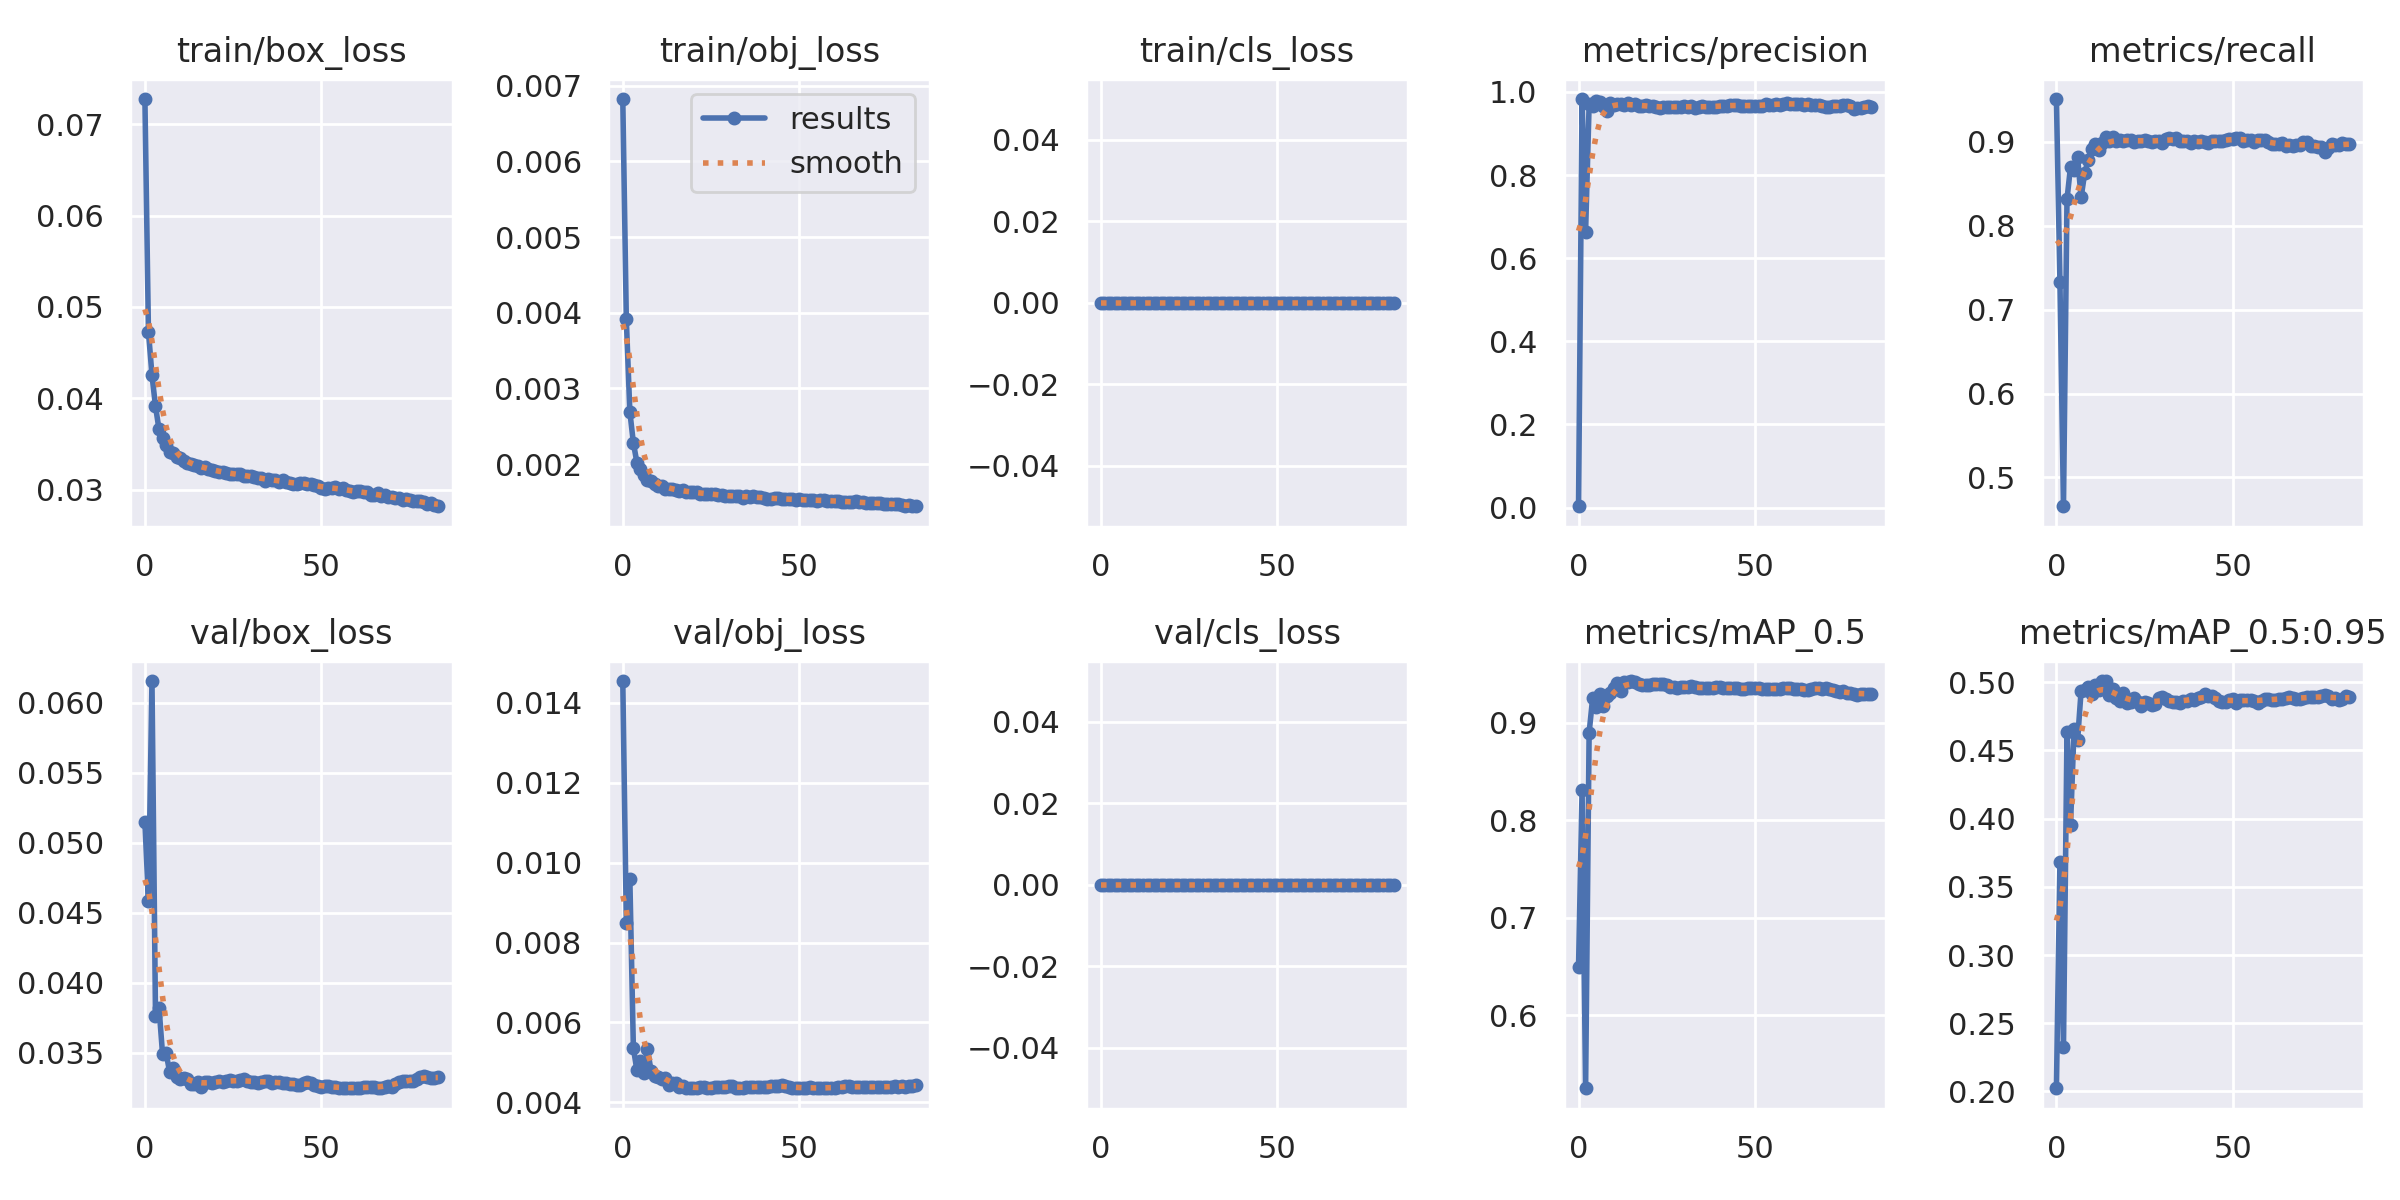

The table this chart was drawn from, first rows:
epoch, train/box_loss, train/obj_loss, train/cls_loss, metrics/precision, metrics/recall, metrics/mAP_0.5, metrics/mAP_0.5:0.95, val/box_loss, val/obj_loss, val/cls_loss, x/lr0, x/lr1, x/lr2
0, 0.07277, 0.006824, 0, 0.00315, 0.9509, 0.6493, 0.2024, 0.05148, 0.01454, 0, 0.07003, 0.00333, 0.00333
1, 0.04729, 0.00391, 0, 0.9829, 0.7327, 0.8305, 0.3686, 0.04584, 0.008495, 0, 0.04003, 0.006663, 0.006663
2, 0.04255, 0.002692, 0, 0.6641, 0.4657, 0.5252, 0.2326, 0.06153, 0.009589, 0, 0.01003, 0.009992, 0.009992
3, 0.03911, 0.002279, 0, 0.9698, 0.8316, 0.8897, 0.4636, 0.03766, 0.005359, 0, 0.009991, 0.009991, 0.009991
4, 0.03658, 0.00202, 0, 0.9663, 0.8701, 0.9251, 0.3953, 0.03823, 0.004802, 0, 0.009991, 0.009991, 0.009991
5, 0.0356, 0.001929, 0, 0.9791, 0.866, 0.9164, 0.4656, 0.03492, 0.005044, 0, 0.009984, 0.009984, 0.009984
6, 0.03487, 0.001852, 0, 0.9762, 0.8812, 0.9289, 0.4576, 0.03503, 0.004728, 0, 0.009975, 0.009975, 0.009975
7, 0.03413, 0.001792, 0, 0.9656, 0.8337, 0.9175, 0.4937, 0.03364, 0.005327, 0, 0.009964, 0.009964, 0.009964
8, 0.03397, 0.001779, 0, 0.9533, 0.8622, 0.927, 0.4941, 0.03391, 0.004794, 0, 0.009952, 0.009952, 0.009952
9, 0.03357, 0.001736, 0, 0.9732, 0.8784, 0.9308, 0.4964, 0.03331, 0.004652, 0, 0.009937, 0.009937, 0.009937
10, 0.03345, 0.001715, 0, 0.9695, 0.891, 0.9356, 0.4917, 0.03317, 0.004626, 0, 0.00992, 0.00992, 0.00992
11, 0.03308, 0.001715, 0, 0.9719, 0.8979, 0.9405, 0.4981, 0.03318, 0.004582, 0, 0.009902, 0.009902, 0.009902
12, 0.03286, 0.001673, 0, 0.9709, 0.8898, 0.9328, 0.4941, 0.03312, 0.004621, 0, 0.009881, 0.009881, 0.009881
13, 0.03278, 0.001668, 0, 0.9694, 0.8987, 0.9418, 0.5009, 0.03279, 0.004445, 0, 0.009859, 0.009859, 0.009859
14, 0.03273, 0.00167, 0, 0.9733, 0.9057, 0.9415, 0.5008, 0.03276, 0.004477, 0, 0.009834, 0.009834, 0.009834
15, 0.0326, 0.001661, 0, 0.9684, 0.9007, 0.9426, 0.4906, 0.03292, 0.004479, 0, 0.009808, 0.009808, 0.009808
16, 0.03238, 0.001641, 0, 0.9712, 0.9061, 0.9417, 0.4951, 0.03256, 0.004388, 0, 0.00978, 0.00978, 0.00978
17, 0.03245, 0.001654, 0, 0.9654, 0.9004, 0.9392, 0.4884, 0.03291, 0.004398, 0, 0.00975, 0.00975, 0.00975
18, 0.03228, 0.001633, 0, 0.9655, 0.9019, 0.939, 0.4865, 0.03291, 0.004362, 0, 0.009718, 0.009718, 0.009718
19, 0.03214, 0.001626, 0, 0.9679, 0.9004, 0.9385, 0.4923, 0.03284, 0.004369, 0, 0.009684, 0.009684, 0.009684
20, 0.03202, 0.00163, 0, 0.9657, 0.9015, 0.939, 0.4851, 0.03294, 0.004357, 0, 0.009648, 0.009648, 0.009648
21, 0.03197, 0.001627, 0, 0.9662, 0.9018, 0.9394, 0.4855, 0.033, 0.004363, 0, 0.009611, 0.009611, 0.009611
22, 0.0319, 0.001609, 0, 0.9635, 0.9001, 0.9392, 0.4886, 0.03291, 0.004372, 0, 0.009572, 0.009572, 0.009572
23, 0.03184, 0.001608, 0, 0.9612, 0.9011, 0.9399, 0.4858, 0.033, 0.004372, 0, 0.009531, 0.009531, 0.009531
24, 0.03175, 0.001607, 0, 0.9629, 0.9012, 0.9392, 0.4829, 0.03307, 0.004361, 0, 0.009488, 0.009488, 0.009488
25, 0.03169, 0.001604, 0, 0.9635, 0.9019, 0.9387, 0.4855, 0.03301, 0.004371, 0, 0.009443, 0.009443, 0.009443
26, 0.03174, 0.001604, 0, 0.9633, 0.9012, 0.9362, 0.485, 0.03301, 0.004384, 0, 0.009397, 0.009397, 0.009397
27, 0.03167, 0.001592, 0, 0.9641, 0.9001, 0.9362, 0.4835, 0.0331, 0.004373, 0, 0.009349, 0.009349, 0.009349
28, 0.03144, 0.001587, 0, 0.9635, 0.9004, 0.936, 0.4842, 0.03311, 0.004387, 0, 0.0093, 0.0093, 0.0093
29, 0.03152, 0.001575, 0, 0.9648, 0.9007, 0.9361, 0.4883, 0.033, 0.00439, 0, 0.009248, 0.009248, 0.009248
30, 0.03148, 0.001576, 0, 0.9656, 0.8982, 0.9363, 0.4894, 0.03295, 0.004411, 0, 0.009195, 0.009195, 0.009195
31, 0.0314, 0.001577, 0, 0.9637, 0.9033, 0.9367, 0.4877, 0.03295, 0.004398, 0, 0.009141, 0.009141, 0.009141
32, 0.03126, 0.001574, 0, 0.9663, 0.9045, 0.9372, 0.4859, 0.03286, 0.004366, 0, 0.009084, 0.009084, 0.009084
33, 0.03123, 0.001578, 0, 0.9624, 0.9037, 0.936, 0.4854, 0.03296, 0.004368, 0, 0.009027, 0.009027, 0.009027
34, 0.03099, 0.001553, 0, 0.9633, 0.9041, 0.9359, 0.4856, 0.03298, 0.004364, 0, 0.008967, 0.008967, 0.008967
35, 0.03118, 0.001571, 0, 0.9654, 0.9011, 0.9353, 0.4846, 0.03297, 0.004374, 0, 0.008906, 0.008906, 0.008906
36, 0.03106, 0.001561, 0, 0.9649, 0.9014, 0.9356, 0.4864, 0.03286, 0.00438, 0, 0.008844, 0.008844, 0.008844
37, 0.03107, 0.001575, 0, 0.9641, 0.9009, 0.9354, 0.486, 0.03293, 0.004386, 0, 0.00878, 0.00878, 0.00878
38, 0.03086, 0.001562, 0, 0.963, 0.8989, 0.9354, 0.4876, 0.03291, 0.004394, 0, 0.008715, 0.008715, 0.008715
39, 0.03102, 0.001561, 0, 0.9629, 0.9004, 0.936, 0.4872, 0.03289, 0.004388, 0, 0.008648, 0.008648, 0.008648
40, 0.03086, 0.001556, 0, 0.9669, 0.8997, 0.9364, 0.4882, 0.03285, 0.004389, 0, 0.00858, 0.00858, 0.00858
41, 0.03067, 0.00154, 0, 0.9667, 0.9008, 0.9358, 0.4894, 0.03281, 0.004389, 0, 0.008511, 0.008511, 0.008511
42, 0.03065, 0.001537, 0, 0.9672, 0.8999, 0.9355, 0.4911, 0.03276, 0.004405, 0, 0.00844, 0.00844, 0.00844
43, 0.03058, 0.001545, 0, 0.9695, 0.8984, 0.9352, 0.4901, 0.03272, 0.00441, 0, 0.008368, 0.008368, 0.008368
44, 0.03071, 0.001548, 0, 0.9689, 0.9004, 0.9351, 0.4896, 0.03274, 0.004413, 0, 0.008295, 0.008295, 0.008295
45, 0.03074, 0.001538, 0, 0.9683, 0.9007, 0.9352, 0.4885, 0.03284, 0.004425, 0, 0.008221, 0.008221, 0.008221
46, 0.03066, 0.001541, 0, 0.9667, 0.9004, 0.9344, 0.4863, 0.0329, 0.004406, 0, 0.008145, 0.008145, 0.008145
47, 0.03057, 0.001531, 0, 0.9657, 0.9007, 0.9345, 0.4854, 0.03285, 0.004393, 0, 0.008068, 0.008068, 0.008068
48, 0.03049, 0.001543, 0, 0.967, 0.9021, 0.9354, 0.4856, 0.03272, 0.004368, 0, 0.00799, 0.00799, 0.00799
49, 0.03038, 0.001526, 0, 0.9662, 0.9034, 0.9354, 0.4871, 0.03268, 0.004368, 0, 0.007911, 0.007911, 0.007911
50, 0.0302, 0.001532, 0, 0.9664, 0.9031, 0.9354, 0.4875, 0.03257, 0.004362, 0, 0.007831, 0.007831, 0.007831
51, 0.03011, 0.00152, 0, 0.9664, 0.9046, 0.9355, 0.4847, 0.03264, 0.004353, 0, 0.00775, 0.00775, 0.00775
52, 0.0302, 0.00152, 0, 0.9663, 0.9041, 0.9349, 0.4866, 0.03261, 0.004358, 0, 0.007668, 0.007668, 0.007668
53, 0.03017, 0.001524, 0, 0.9713, 0.9014, 0.934, 0.4871, 0.03259, 0.004373, 0, 0.007585, 0.007585, 0.007585
54, 0.03028, 0.001526, 0, 0.9695, 0.9019, 0.9341, 0.4867, 0.03256, 0.004363, 0, 0.007501, 0.007501, 0.007501
55, 0.03005, 0.001516, 0, 0.9688, 0.9019, 0.9348, 0.4869, 0.03249, 0.004357, 0, 0.007416, 0.007416, 0.007416
56, 0.03013, 0.001523, 0, 0.9721, 0.9002, 0.9349, 0.4862, 0.03252, 0.004356, 0, 0.00733, 0.00733, 0.00733
57, 0.02991, 0.001525, 0, 0.9697, 0.9021, 0.9348, 0.4849, 0.03253, 0.004358, 0, 0.007244, 0.007244, 0.007244
58, 0.02983, 0.001508, 0, 0.9715, 0.9024, 0.935, 0.4864, 0.03248, 0.004357, 0, 0.007157, 0.007157, 0.007157
59, 0.02972, 0.001516, 0, 0.9721, 0.9024, 0.9357, 0.4877, 0.03251, 0.004355, 0, 0.007069, 0.007069, 0.007069
... 24 more rows
